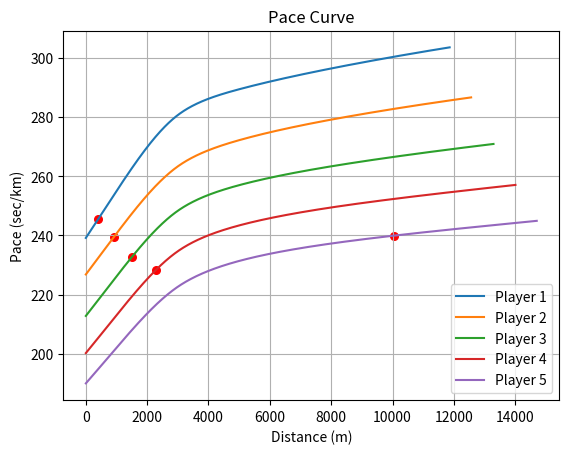

This figure's Python source:
'''
[redacted]
LastEditTime: 2023-04-16 16:00:57
'''
import numpy as np
from scipy.interpolate import CubicSpline
import matplotlib.pyplot as plt
from scipy.optimize import minimize


# 5 players' historical running data, time in mins.secs(e.g. 12:45 -> 12.45), distance in meters
player_time = [None]*5
player_dis = [None]*5

player_time[0] = [6.35, 14.03, 24.08, 50.03, 110.59]
player_dis[0] = [1500, 3000, 5000, 10000, 21097.5]

player_time[1] = [6.11, 13.11, 22.41, 47.07, 104.20]
player_dis[1] = [1500, 3000, 5000, 10000, 21097.5]


player_time[2] = [5.49, 12.26, 21.25, 44.25, 98.27]
player_dis[2] = [1500, 3000, 5000, 10000, 21097.5]


player_time[3] = [5.30, 11.45, 20.18, 42.04, 93.12]
player_dis[3] = [1500, 3000, 5000, 10000, 21097.5]

player_time[4] = [5.13, 11.09, 19.17, 39.59, 88.31]
player_dis[4] = [1500, 3000, 5000, 10000, 21097.5]


for i in range(len(player_time)):
    for j in range(len(player_time[i])):
        min = int(player_time[i][j])
        sec = int((player_time[i][j] - min) * 100)
        player_time[i][j] = min * 60 + sec


class RelayOptimizer:
    def __init__(self, player_time, player_dis):
        self.player_num = len(player_time)
        self.total_time = 3600  # 1 hour
        self.bounds = [(0, self.total_time) for _ in range(self.player_num)]
        self.cs = [None]*self.player_num  # CubicSpline
        for i in range(self.player_num):
            player_time[i].insert(0, 0)
            player_dis[i].insert(0, 0)
            self.cs[i] = CubicSpline(player_time[i], player_dis[i])

    def objective(self, x):
        return -sum(self.cs[i](x[i]) for i in range(self.player_num))

    def constraint(self, x):
        return sum(x) - self.total_time

    def optimize(self):
        x = self.total_time/self.player_num*np.ones(self.player_num)
        res = minimize(self.objective, x, method='SLSQP', bounds=self.bounds, constraints={'type': 'eq', 'fun': self.constraint})
        for i in range(self.player_num):
            dis = self.cs[i](res.x[i])
            time_min = int(res.x[i] / 60)
            time_sec = int(res.x[i] % 60)
            if dis < 1e-3:
                pace_min = 0
                pace_sec = 0
            else:
                pace = res.x[i]/dis*1000
                pace_min = int(pace / 60)
                pace_sec = int(pace % 60)
            print("Player %d runs for %d m at pace %02d:%02d, expected time %02d:%02d" % (i+1, dis, pace_min, pace_sec, time_min, time_sec))
        print("Expected total distance: %d m" % (-self.objective(res.x)))
        self.res = res

    def plot_pace_curve(self):
        duration = np.linspace(1, self.total_time, 1000)
        for i in range(self.player_num):
            dis = self.cs[i](duration)
            pace = duration/dis*1000
            expected_dis = self.cs[i](self.res.x[i])
            expected_pace = self.res.x[i]/expected_dis*1000
            plt.plot(dis, pace, label="Player %d" % (i+1))
            plt.scatter(expected_dis, expected_pace, marker='o', color='red', s=30)
        plt.legend()
        plt.xlabel("Distance (m)")
        plt.ylabel("Pace (sec/km)")
        plt.title("Pace Curve")
        plt.grid()
        plt.show()


if __name__ == '__main__':
    ro = RelayOptimizer(player_time, player_dis)
    ro.optimize()
    ro.plot_pace_curve()
